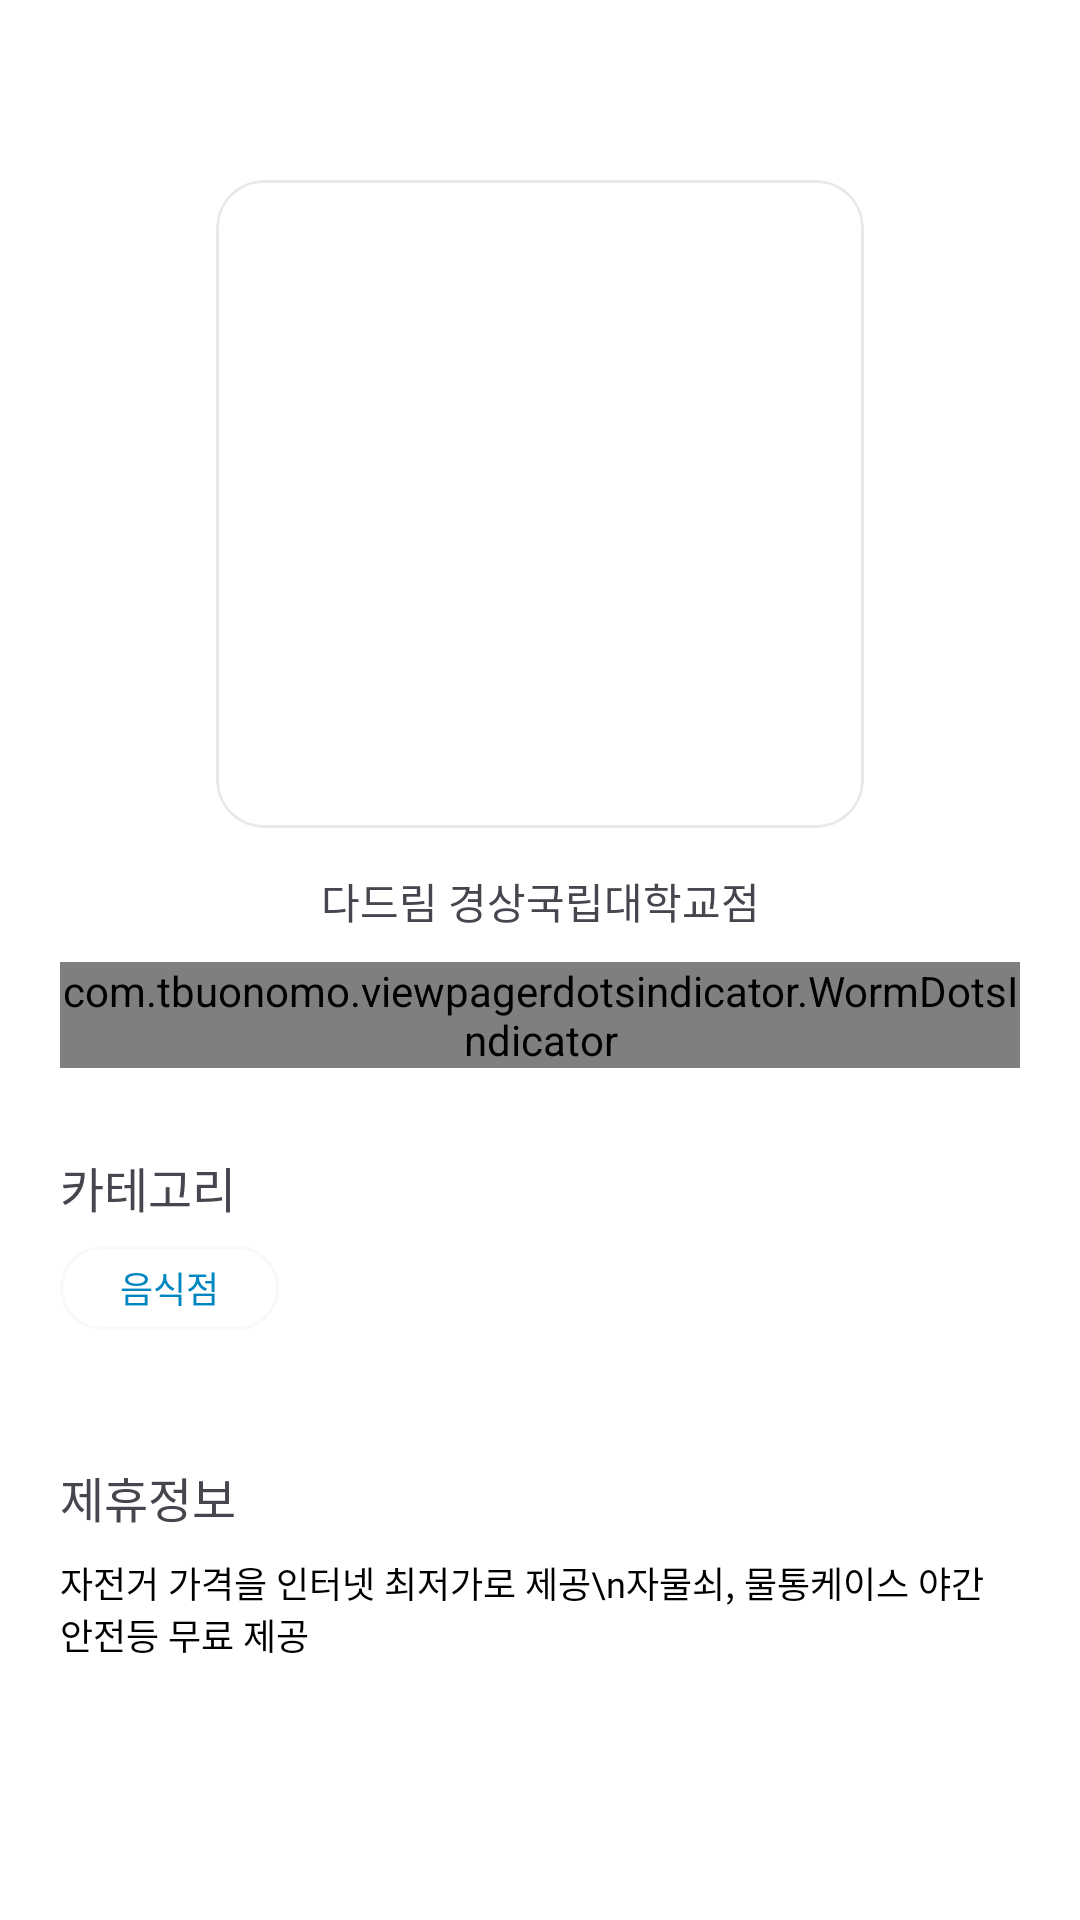

The Android layout XML behind this screen, and the referenced resources:
<!-- AndroidManifest.xml: application theme Theme.Gaechuck -->
<!-- res/layout/fragment_business_detail.xml -->
<?xml version="1.0" encoding="utf-8"?>
<androidx.constraintlayout.widget.ConstraintLayout xmlns:android="http://schemas.android.com/apk/res/android"
    android:layout_width="match_parent"
    android:layout_height="match_parent"
    xmlns:app="http://schemas.android.com/apk/res-auto"
    android:background="@color/white"
    android:paddingHorizontal="20dp"
    android:paddingVertical="20dp">

    <com.google.android.material.card.MaterialCardView
        android:id="@+id/business_images_card"
        android:layout_width="wrap_content"
        android:layout_height="0dp"
        app:cardCornerRadius="16dp"
        app:layout_constraintStart_toStartOf="parent"
        app:layout_constraintEnd_toEndOf="parent"
        app:layout_constraintTop_toTopOf="parent"
        android:layout_marginTop="40dp"
        android:backgroundTint="@color/white"
        app:strokeWidth="1dp"
        app:strokeColor="@color/light_grey"
        >

        <androidx.viewpager2.widget.ViewPager2
            android:id="@+id/business_images_viewpager"
            android:layout_width="216dp"
            android:layout_height="216dp"
            android:clipChildren="false"
            android:clipToPadding="false"
            android:scaleType="centerCrop" />

    </com.google.android.material.card.MaterialCardView>

    <TextView
        android:id="@+id/business_name"
        android:layout_width="wrap_content"
        android:layout_height="wrap_content"
        android:text="다드림 경상국립대학교점"
        android:textSize="14sp"
        android:fontFamily="@font/pretendard_bold"
        app:layout_constraintTop_toBottomOf="@id/business_images_card"
        app:layout_constraintEnd_toEndOf="parent"
        app:layout_constraintStart_toStartOf="parent"
        android:layout_marginVertical="14dp"
        />

    <com.tbuonomo.viewpagerdotsindicator.WormDotsIndicator
        android:id="@+id/image_indicator"
        android:layout_width="wrap_content"
        android:layout_height="wrap_content"
        app:layout_constraintTop_toBottomOf="@id/business_name"
        app:layout_constraintStart_toStartOf="parent"
        app:layout_constraintEnd_toEndOf="parent"
        android:layout_marginTop="10dp"
        app:dotsColor="@color/gnu_blue"
        app:dotsStrokeColor="@color/gnu_lightBlue"
        app:dotsSize="8dp"
        app:dotsStrokeWidth="1.5dp"
        />

    <LinearLayout
        android:id="@+id/category"
        android:layout_width="match_parent"
        android:layout_height="wrap_content"
        android:orientation="vertical"
        app:layout_constraintStart_toStartOf="parent"
        app:layout_constraintTop_toBottomOf="@id/image_indicator"
        android:layout_marginTop="20dp"
        >
        <TextView
            android:layout_width="wrap_content"
            android:layout_height="wrap_content"
            android:text="카테고리"
            android:fontFamily="@font/pretendard_medium"
            android:textSize="16sp"
            android:layout_marginVertical="8dp"
            />
        <TextView
            android:id="@+id/business_category"
            android:layout_width="wrap_content"
            android:layout_height="28dp"
            android:background="@drawable/style_category"
            android:paddingHorizontal="20dp"
            android:text="음식점"
            android:textAlignment="center"
            android:textColor="@color/gnu_blue"
            android:textSize="12sp"
            android:fontFamily="@font/pretendard_light"
            android:gravity="center"
            />
    </LinearLayout>

    <LinearLayout
        android:id="@+id/info"
        android:layout_width="match_parent"
        android:layout_height="wrap_content"
        android:orientation="vertical"
        app:layout_constraintStart_toStartOf="parent"
        app:layout_constraintTop_toBottomOf="@id/category"
        android:layout_marginTop="36dp"
        >
        <TextView
            android:layout_width="wrap_content"
            android:layout_height="wrap_content"
            android:text="제휴정보"
            android:fontFamily="@font/pretendard_medium"
            android:textSize="16sp"
            android:layout_marginVertical="8dp"
            />
        <TextView
            android:id="@+id/business_info"
            android:layout_width="match_parent"
            android:layout_height="wrap_content"
            android:text="자전거 가격을 인터넷 최저가로 제공\n자물쇠, 물통케이스 야간 안전등 무료 제공"
            android:textSize="12sp"
            android:fontFamily="@font/pretendard_light"
            android:textColor="@color/black"
            />
    </LinearLayout>

</androidx.constraintlayout.widget.ConstraintLayout>
<!-- resources referenced by this layout -->
<resources>
  <color name="black">#FF000000</color>
  <color name="gnu_blue">#FF0086C0</color>
  <color name="gnu_lightBlue">#4D0086C0</color>
  <color name="light_grey">#E9E9EA</color>
  <color name="white">#FFFFFFFF</color>
  <!-- drawable style_category (drawable) -->
  <?xml version="1.0" encoding="utf-8"?>
  <layer-list xmlns:android="http://schemas.android.com/apk/res/android">
      
      <item
          android:left="0dp"
          android:right="0dp"
          android:top="4dp"
          android:bottom="4dp">
          <shape>
              <solid android:color="#002F440D"/> 
              <corners android:radius="24dp"/>  
          </shape>
      </item>
  
      
      <item>
          <shape>
              <solid android:color="@color/white"/>
              <corners android:radius="50dp"/>
              <stroke android:color="#49E9E9E9" android:width="1dp"/>
          </shape>
      </item>
  </layer-list>
  <style name="Theme.Gaechuck" parent="Theme.Material3.DayNight.NoActionBar">
          <item name="android:color">@color/gnu_blue</item>
          <item name="colorSurface">@color/white</item>
          <item name="statusBarBackground">@color/white</item>
      </style>
</resources>
